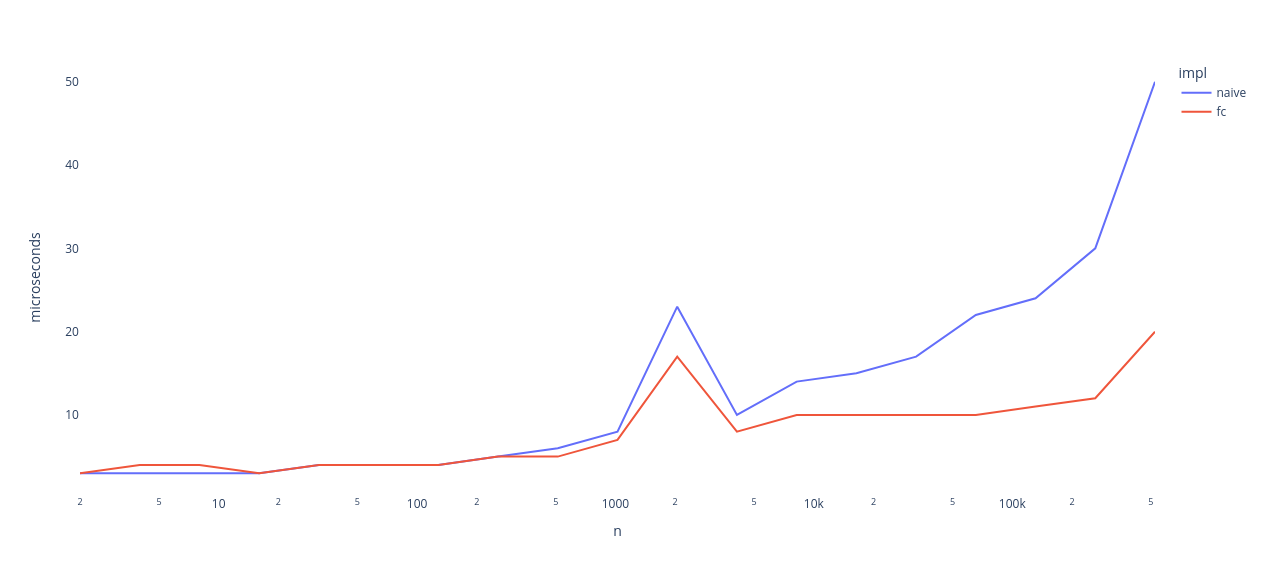

The file beside this chart, header and first rows:
2	naive	3
2	fc	3
4	naive	3
4	fc	4
8	naive	3
8	fc	4
16	naive	3
16	fc	3
32	naive	4
32	fc	4
64	naive	4
64	fc	4
128	naive	4
128	fc	4
256	naive	5
256	fc	5
512	naive	6
512	fc	5
1024	naive	8
1024	fc	7
2048	naive	23
2048	fc	17
4096	naive	10
4096	fc	8
8192	naive	14
8192	fc	10
16384	naive	15
16384	fc	10
32768	naive	17
32768	fc	10
65536	naive	22
65536	fc	10
131072	naive	24
131072	fc	11
262144	naive	30
262144	fc	12
524288	naive	50
524288	fc	20
